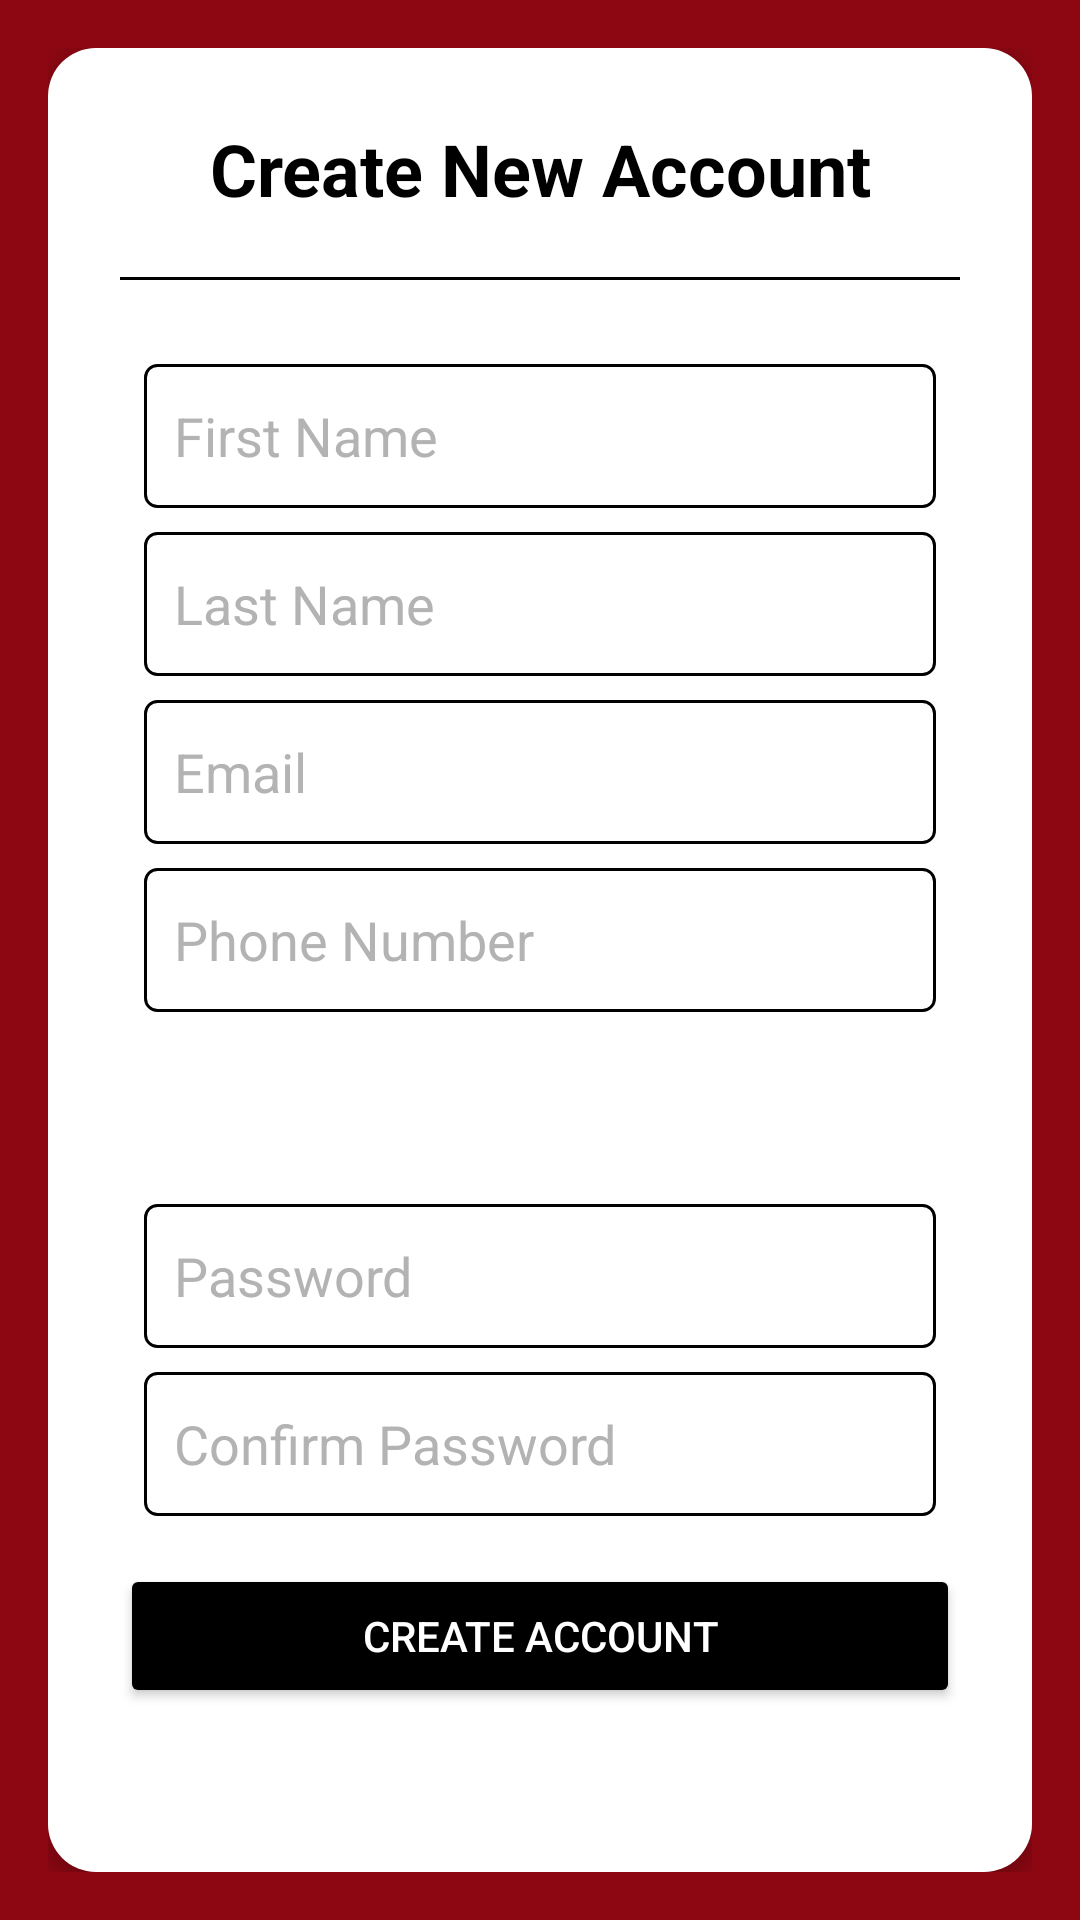

The Android layout XML behind this screen, and the referenced resources:
<!-- AndroidManifest.xml: application theme AppTheme -->
<!-- res/layout/activity_sign_up.xml -->
<?xml version="1.0" encoding="utf-8"?>
<RelativeLayout xmlns:android="http://schemas.android.com/apk/res/android"
    xmlns:tools="http://schemas.android.com/tools"
    android:layout_width="match_parent"
    android:layout_height="match_parent"
    android:padding="16dp"
    android:background="@color/red">

    
    <LinearLayout
        android:background="@drawable/rounded_background"
        android:layout_width="match_parent"
        android:layout_height="wrap_content"
        android:layout_centerInParent="true"
        android:orientation="vertical"
        android:padding="24dp"
        android:elevation="4dp">

        

        <TextView
            android:layout_width="wrap_content"
            android:layout_height="wrap_content"
            android:text="Create New Account"
            android:textSize="24sp"
            android:textStyle="bold"
            android:textColor="@color/black"
            android:layout_gravity="center_horizontal"
            android:layout_marginBottom="20dp"
            android:textAlignment="center" />
        <View
            android:layout_width="match_parent"
            android:layout_height="1dp"
            android:background="@android:color/black"
            android:layout_marginBottom="20dp" />

        
        <EditText
            android:id="@+id/editTextFirstName"
            android:layout_width="match_parent"
            android:layout_height="wrap_content"
            android:layout_marginLeft="8dp"
            android:layout_marginTop="8dp"
            android:layout_marginRight="8dp"
            android:layout_marginBottom="8dp"
            android:background="@drawable/edit_text_border"
            android:hint="First Name"
            android:minHeight="48dp"
            android:padding="10dp"
            android:textColor="@color/black"
            android:textColorHint="@color/grey" />


        
        <EditText
            android:id="@+id/editTextLastName"
            android:layout_width="match_parent"
            android:layout_height="wrap_content"
            android:layout_marginLeft="8dp"
            android:layout_marginRight="8dp"
            android:layout_marginBottom="8dp"
            android:background="@drawable/edit_text_border"
            android:hint="Last Name"
            android:minHeight="48dp"
            android:padding="10dp"
            android:textColor="@color/black"
            android:textColorHint="@color/grey" />

        
        <EditText
            android:id="@+id/editTextEmail"
            android:layout_width="match_parent"
            android:layout_height="wrap_content"
            android:layout_marginLeft="8dp"
            android:layout_marginRight="8dp"
            android:layout_marginBottom="8dp"
            android:background="@drawable/edit_text_border"
            android:hint="Email"
            android:inputType="textEmailAddress"
            android:minHeight="48dp"
            android:padding="10dp"
            android:textColor="@color/black"
            android:textColorHint="@color/grey" />

        
        <EditText
            android:id="@+id/editTextPhone"
            android:layout_width="match_parent"
            android:layout_height="wrap_content"
            android:layout_marginLeft="8dp"
            android:layout_marginRight="8dp"
            android:layout_marginBottom="8dp"
            android:background="@drawable/edit_text_border"
            android:hint="Phone Number"
            android:inputType="phone"
            android:minHeight="48dp"
            android:padding="10dp"
            android:textColor="@color/black"
            android:textColorHint="@color/grey" />

        
        <Spinner
            android:id="@+id/spinnerGender"
            android:layout_width="match_parent"
            android:layout_height="wrap_content"
            android:layout_marginLeft="8dp"
            android:layout_marginRight="8dp"
            android:layout_marginBottom="8dp"
            android:minHeight="48dp"
            android:textColor="@color/black" />

        
        <EditText
            android:id="@+id/editTextNewPassword"
            android:layout_width="match_parent"
            android:layout_height="wrap_content"
            android:layout_marginLeft="8dp"
            android:layout_marginRight="8dp"
            android:layout_marginBottom="8dp"
            android:background="@drawable/edit_text_border"
            android:hint="Password"
            android:inputType="textPassword"
            android:minHeight="48dp"
            android:padding="10dp"
            android:textColor="@color/black"
            android:textColorHint="@color/grey" />

        
        <EditText
            android:id="@+id/editTextConfirmPassword"
            android:layout_width="match_parent"
            android:layout_height="wrap_content"
            android:layout_marginLeft="8dp"
            android:layout_marginRight="8dp"
            android:layout_marginBottom="16dp"
            android:background="@drawable/edit_text_border"
            android:hint="Confirm Password"
            android:inputType="textPassword"
            android:minHeight="48dp"
            android:padding="10dp"
            android:textColor="@color/black"
            android:textColorHint="@color/grey" />

        
        <Button
            android:id="@+id/buttonCreateAccount"
            android:layout_width="match_parent"
            android:layout_height="wrap_content"
            android:text="CREATE ACCOUNT"
            android:backgroundTint="#000"
            android:textColor="#FFFFFF"
            android:layout_marginBottom="24dp"/>

        
        <TextView
            android:layout_width="wrap_content"
            android:layout_height="wrap_content"
            android:text="By signing up you agree to the terms of service and privacy policy"
            android:textSize="14sp"
            android:gravity="center"
            android:textColor="@color/red"
            android:layout_gravity="center_horizontal"
            android:layout_marginTop="4dp"/>

        <TextView
            android:id="@+id/back"
            android:layout_width="wrap_content"
            android:layout_height="wrap_content"
            android:text="go back"
            android:textColor="@color/black"
            android:layout_marginTop="4dp"
            android:textStyle="bold"
            android:textSize="16sp"
            android:layout_gravity="left"/>
    </LinearLayout>

</RelativeLayout>
<!-- resources referenced by this layout -->
<resources>
  <color name="black">#000000</color>
  <color name="grey">#b3b3b3</color>
  <color name="red">#8C0712</color>
  <!-- drawable edit_text_border (drawable) -->
  <?xml version="1.0" encoding="utf-8"?>
  <shape xmlns:android="http://schemas.android.com/apk/res/android">
      <solid android:color="@android:color/white" />
      <stroke
          android:width="1dp"
          android:color="@android:color/black" />
      <corners android:radius="4dp" />
      <padding
          android:left="10dp"
          android:top="10dp"
          android:right="10dp"
          android:bottom="10dp" />
  </shape>
  <!-- drawable rounded_background (drawable) -->
  <?xml version="1.0" encoding="utf-8"?>
  <shape xmlns:android="http://schemas.android.com/apk/res/android">
      <solid android:color="@color/white"/>
      <corners android:radius="16dp"/>
      <padding android:left="16dp" android:top="16dp" android:right="16dp" android:bottom="16dp"/>
  </shape>
  <style name="AppTheme" parent="Theme.MaterialComponents.DayNight.NoActionBar">
          
          <item name="colorPrimary">@color/red</item>
          <item name="colorPrimaryVariant">@color/red</item>
          <item name="colorOnPrimary">@color/white</item>
  
          
          <item name="colorSecondary">@color/red</item>
          <item name="colorSecondaryVariant">#FFFFFF</item>
          <item name="colorOnSecondary">@color/white</item>
  
          
          <item name="android:colorBackground">@color/white</item>
          <item name="colorSurface">@color/white</item>
          <item name="colorOnSurface">@color/white</item>
  
          
          <item name="colorError">@color/medium_red</item>
          <item name="colorOnError">@color/white</item>
  
          
          <item name="colorControlNormal">@color/white</item>
      </style>
  <color name="white">#FFFFFF</color>
  <color name="medium_red">#BF3617</color>
</resources>
